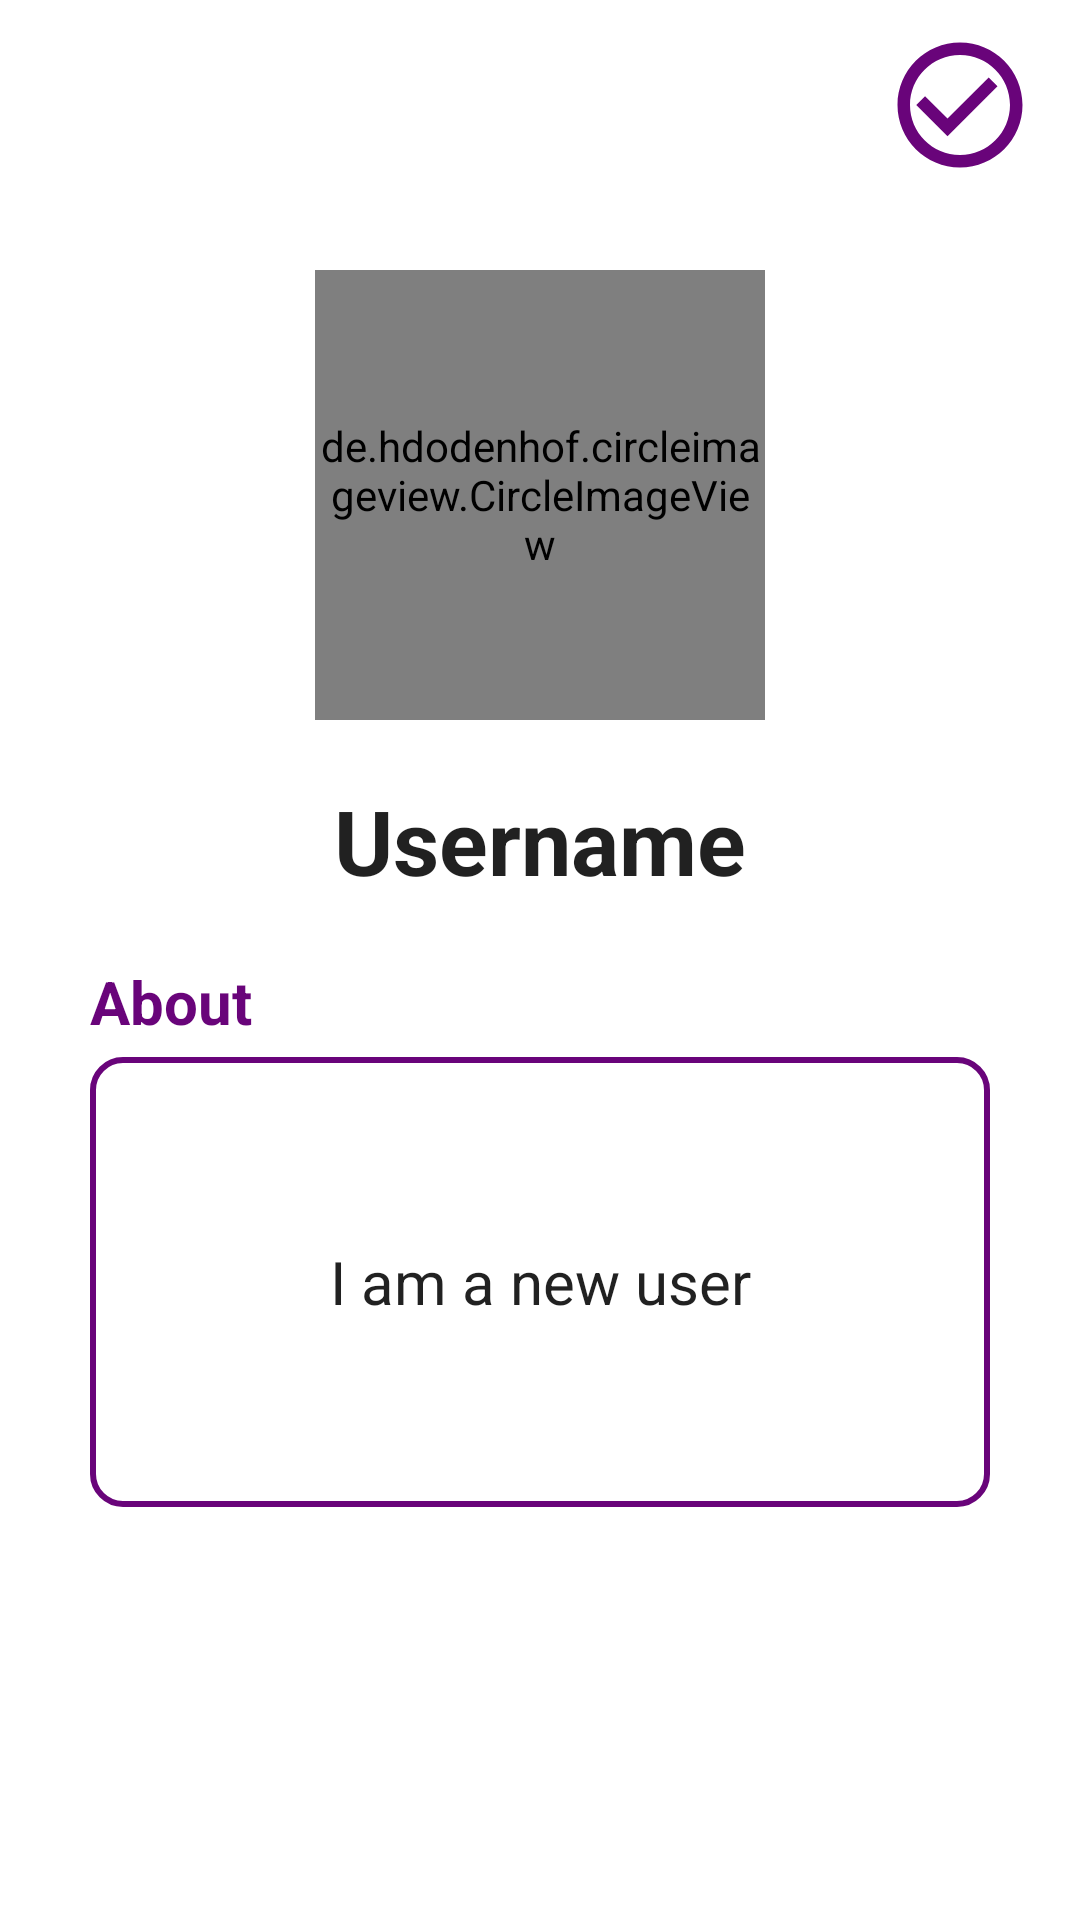

This screen was rendered from an Android layout file. Write that file and the resources it references.
<!-- AndroidManifest.xml: application theme Theme.ChattingApp -->
<!-- res/layout/fragment_profile.xml -->
<?xml version="1.0" encoding="utf-8"?>
<LinearLayout xmlns:android="http://schemas.android.com/apk/res/android"
    xmlns:app="http://schemas.android.com/apk/res-auto"
    xmlns:tools="http://schemas.android.com/tools"
    android:layout_width="match_parent"
    android:layout_height="match_parent"
    android:layout_gravity="center_vertical"
    android:gravity="start"
    android:orientation="vertical"
    tools:context=".Fragments.ProfileFragment">

    <ImageView
        android:id="@+id/editSaveBtn"
        android:layout_width="80dp"
        android:layout_height="wrap_content"
        android:layout_gravity="end"
        android:layout_marginTop="10dp"
        android:src="@drawable/ic_baseline_check_circle_outline_24" />

    <de.hdodenhof.circleimageview.CircleImageView
        android:id="@+id/profile_image"
        android:layout_width="150dp"
        android:layout_height="150dp"
        android:layout_gravity="center"
        android:layout_marginTop="30dp"
        android:background="@drawable/black_circle"
        android:src="@drawable/profile"
        app:civ_border_color="#69047A"
        app:civ_border_width="2dp" />

    <EditText
        android:id="@+id/uName"
        android:layout_width="match_parent"
        android:layout_height="wrap_content"
        android:layout_marginTop="20dp"
        android:layout_marginHorizontal="20dp"
        android:background="@null"
        android:gravity="center"
        android:maxLength="15"
        android:text="Username"
        android:textSize="30sp"
        android:cursorVisible="false"
        android:textStyle="bold" />

    <TextView
        android:layout_width="match_parent"
        android:layout_height="wrap_content"
        android:layout_marginTop="20dp"
        android:layout_marginHorizontal="30dp"
        android:text="About"
        android:textStyle="bold"
        android:textColor="#69047A"
        android:textSize="20sp" />

    <EditText
        android:id="@+id/uDesc"
        android:layout_width="match_parent"
        android:layout_height="150dp"
        android:layout_marginHorizontal="30dp"
        android:layout_marginTop="5dp"
        android:background="@drawable/rectangle_border"
        android:gravity="center"
        android:inputType="text"
        android:maxLength="50"
        android:text="I am a new user"
        android:textSize="20sp" />

</LinearLayout>
<!-- resources referenced by this layout -->
<resources>
  <!-- drawable ic_baseline_check_circle_outline_24 (drawable) -->
  <vector xmlns:android="http://schemas.android.com/apk/res/android"
      android:width="50dp"
      android:height="50dp"
      android:viewportWidth="24"
      android:viewportHeight="24"
      android:tint="#69047A">
    <path
        android:fillColor="@android:color/white"
        android:pathData="M16.59,7.58L10,14.17l-3.59,-3.58L5,12l5,5 8,-8zM12,2C6.48,2 2,6.48 2,12s4.48,10 10,10 10,-4.48 10,-10S17.52,2 12,2zM12,20c-4.42,0 -8,-3.58 -8,-8s3.58,-8 8,-8 8,3.58 8,8 -3.58,8 -8,8z"/>
  </vector>
  <!-- drawable rectangle_border (drawable) -->
  <?xml version="1.0" encoding="utf-8"?>
  <shape xmlns:android="http://schemas.android.com/apk/res/android">
      <corners android:radius="10dp" />
      <solid android:color="@android:color/transparent" />
      <stroke android:width="2dp" android:color="#69047A" />
      <padding
          android:bottom="5dp"
          android:left="5dp"
          android:right="5dp"
          android:top="5dp"/>
  </shape>
  <style name="Theme.ChattingApp" parent="Theme.MaterialComponents.DayNight.DarkActionBar">
          
          <item name="colorPrimary">#69047A</item>
          <item name="colorPrimaryVariant">#69047A</item>
          <item name="colorOnPrimary">@color/white</item>
          
          <item name="colorSecondary">@color/teal_200</item>
          <item name="colorSecondaryVariant">@color/teal_700</item>
          <item name="colorOnSecondary">@color/black</item>
          
          <item name="android:statusBarColor" tools:targetApi="l">?attr/colorPrimaryVariant</item>
          
      </style>
  <color name="white">#FFFFFFFF</color>
  <color name="teal_200">#FF03DAC5</color>
  <color name="teal_700">#FF018786</color>
  <color name="black">#FF000000</color>
</resources>
